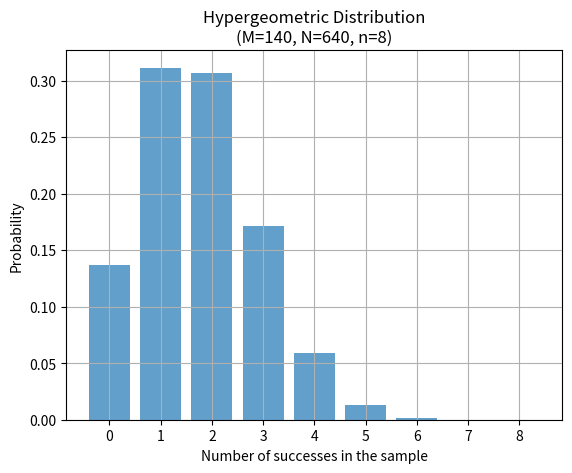

Reproduce this figure in Python.
import numpy as np
import matplotlib.pyplot as plt
from scipy.stats import hypergeom

# Parameters
M = 140  # Number of successes in the population
N = 640  # Population size
n = 8  # Number of draws

# Values for x (number of successes in the sample)
x = np.arange(0, min(n, M) + 1)

# Probabilities for each value of x
probabilities = hypergeom.pmf(x, N, M, n)

# Plotting
plt.bar(x, probabilities, align='center', alpha=0.7)
plt.xlabel('Number of successes in the sample')
plt.ylabel('Probability')
plt.title(f'Hypergeometric Distribution\n(M={M}, N={N}, n={n})')
plt.xticks(x)
plt.grid(True)
plt.show()
